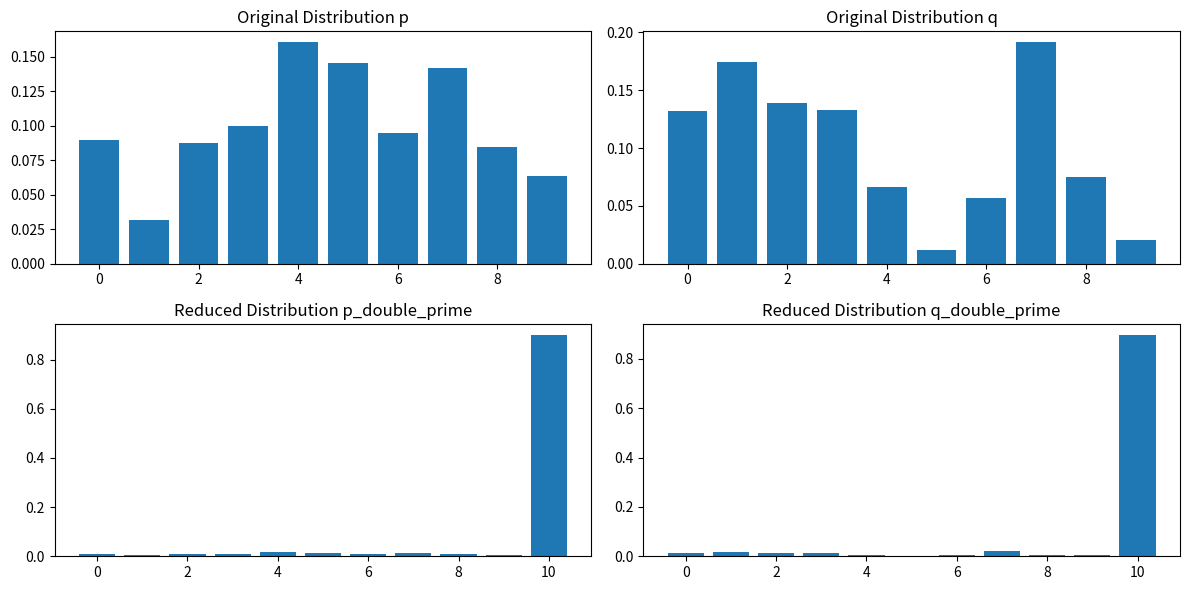

The matplotlib source for this figure:
import random
import math
import matplotlib.pyplot as plt

def F_prime(i, n):
    """
    The filter F' that outputs i with probability 1/2, and the uniform distribution on [n] otherwise.
    """
    if random.random() < 0.5:
        return i
    else:
        return random.randint(1, n)

def F_double_prime_q_prime(i, q_prime, gamma, n):
    """
    The filter F''_q' that outputs i with probability m_i * gamma / n, where m_i = floor(q'(i) * n / gamma),
    and outputs n+1 otherwise.
    """
    m_i = math.floor(q_prime[i] * n / gamma)
    if random.random() < m_i * gamma / n:
        return i
    else:
        return n + 1

def reduce_to_O_n_grained(p, q, gamma, n):
    """
    Implement the algorithm proposed in the paper to reduce testing equality to a general distribution
    to testing equality to a O(n)-grained distribution.
    """
    # Step 1: Apply filter F'
    p_prime = [0.5 * p[i] + 0.5 / n for i in range(n)]
    q_prime = [0.5 * q[i] + 0.5 / n for i in range(n)]

    # Step 2: Apply filter F''_q'
    p_double_prime = [0] * (n + 1)
    q_double_prime = [0] * (n + 1)

    for i in range(n):
        p_double_prime[i] = p_prime[i] * (math.floor(p_prime[i] * n / gamma)) * gamma / n
        q_double_prime[i] = q_prime[i] * (math.floor(q_prime[i] * n / gamma)) * gamma / n

    p_double_prime[n] = 1 - sum(p_double_prime[:n])
    q_double_prime[n] = 1 - sum(q_double_prime[:n])

    return p_double_prime, q_double_prime

def main():
    # Define parameters
    n = 10
    gamma = 0.1

    # Generate random distributions p and q
    p = [random.random() for _ in range(n)]
    q = [random.random() for _ in range(n)]

    # Normalize p and q to make them valid probability distributions
    p = [p_i / sum(p) for p_i in p]
    q = [q_i / sum(q) for q_i in q]

    # Print the original distributions
    print("Original distributions:")
    print("p:", p)
    print("q:", q)

    # Apply the reduction
    p_double_prime, q_double_prime = reduce_to_O_n_grained(p, q, gamma, n)

    # Print the reduced distributions
    print("\nReduced distributions:")
    print("p_double_prime:", p_double_prime)
    print("q_double_prime:", q_double_prime)

    # Plot the distributions
    plt.figure(figsize=(12, 6))

    plt.subplot(2, 2, 1)
    plt.bar(range(n), p)
    plt.title("Original Distribution p")

    plt.subplot(2, 2, 2)
    plt.bar(range(n), q)
    plt.title("Original Distribution q")

    plt.subplot(2, 2, 3)
    plt.bar(range(n + 1), p_double_prime)
    plt.title("Reduced Distribution p_double_prime")

    plt.subplot(2, 2, 4)
    plt.bar(range(n + 1), q_double_prime)
    plt.title("Reduced Distribution q_double_prime")

    plt.tight_layout()
    plt.show()
    
if __name__ == "__main__":
    main()
